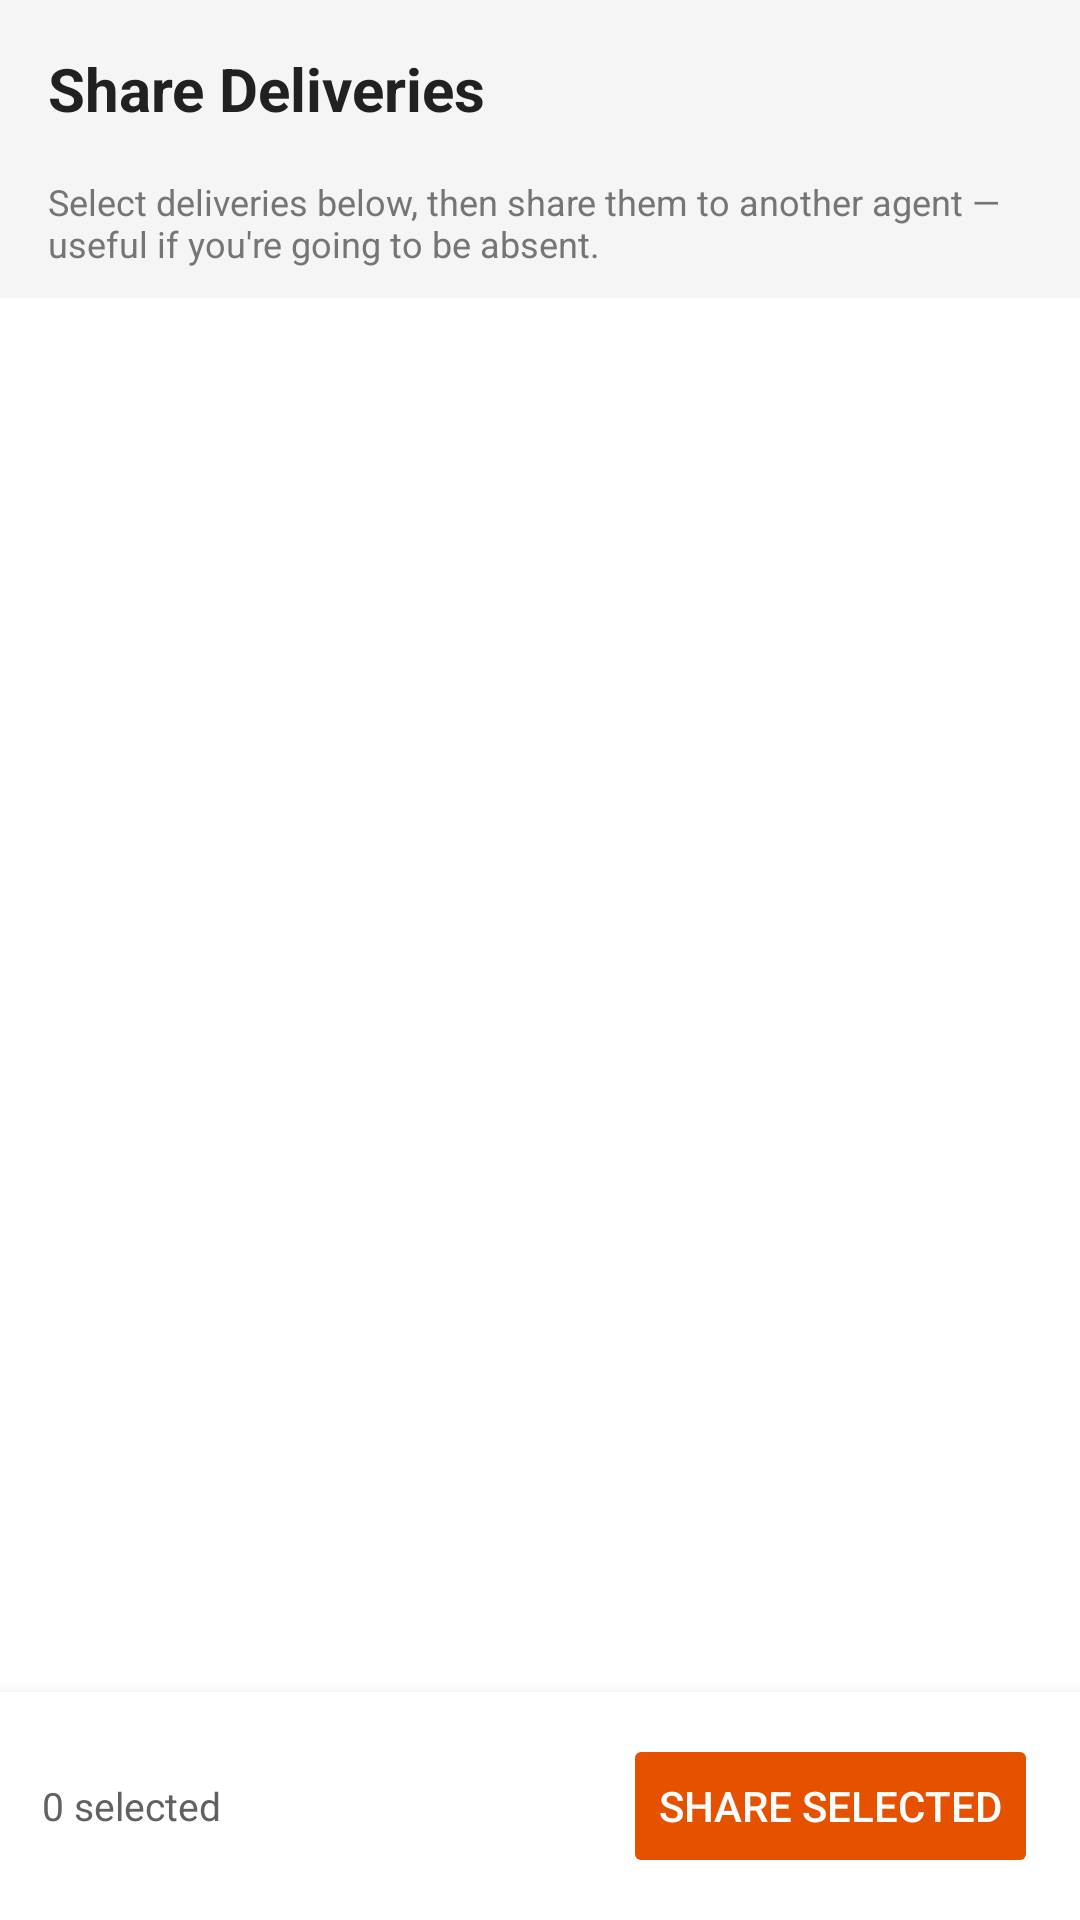

Android layout source for this screen:
<!-- AndroidManifest.xml: application theme Theme.LunchboxDelivery -->
<!-- res/layout/fragment_share.xml -->
<?xml version="1.0" encoding="utf-8"?>
<LinearLayout xmlns:android="http://schemas.android.com/apk/res/android"
    android:layout_width="match_parent" android:layout_height="match_parent"
    android:orientation="vertical" android:background="#F5F5F5">

    <TextView
        android:layout_width="wrap_content" android:layout_height="wrap_content"
        android:text="Share Deliveries"
        android:textSize="20sp" android:textStyle="bold" android:textColor="#212121"
        android:padding="16dp"/>

    <TextView
        android:layout_width="match_parent" android:layout_height="wrap_content"
        android:text="Select deliveries below, then share them to another agent — useful if you're going to be absent."
        android:textSize="12sp" android:textColor="#757575"
        android:paddingHorizontal="16dp" android:paddingBottom="10dp"/>

    <androidx.recyclerview.widget.RecyclerView
        android:id="@+id/shareRecycler"
        android:layout_width="match_parent" android:layout_height="0dp"
        android:layout_weight="1" android:background="#FFFFFF"/>

    <LinearLayout
        android:layout_width="match_parent" android:layout_height="wrap_content"
        android:orientation="horizontal" android:gravity="center_vertical"
        android:background="#FFFFFF" android:padding="14dp" android:elevation="8dp">

        <TextView
            android:id="@+id/tvSelectedCount"
            android:layout_width="0dp" android:layout_height="wrap_content"
            android:layout_weight="1"
            android:text="0 selected" android:textSize="13sp" android:textColor="#616161"/>

        <Button
            android:id="@+id/btnShareSelected"
            android:layout_width="wrap_content" android:layout_height="wrap_content"
            android:text="Share Selected"
            android:textColor="#FFFFFF" android:backgroundTint="#E65100"
            android:enabled="false"/>
    </LinearLayout>
</LinearLayout>
<!-- resources referenced by this layout -->
<resources>
  <style name="Theme.LunchboxDelivery" parent="Theme.MaterialComponents.Light.NoActionBar">
          <item name="colorPrimary">#E65100</item>
          <item name="colorPrimaryVariant">#BF360C</item>
          <item name="colorOnPrimary">#FFFFFF</item>
          <item name="colorSecondary">#E65100</item>
          <item name="colorOnSecondary">#FFFFFF</item>
          <item name="android:statusBarColor">#BF360C</item>
          <item name="android:windowBackground">@color/white</item>
      </style>
  <color name="white">#FFFFFF</color>
</resources>
